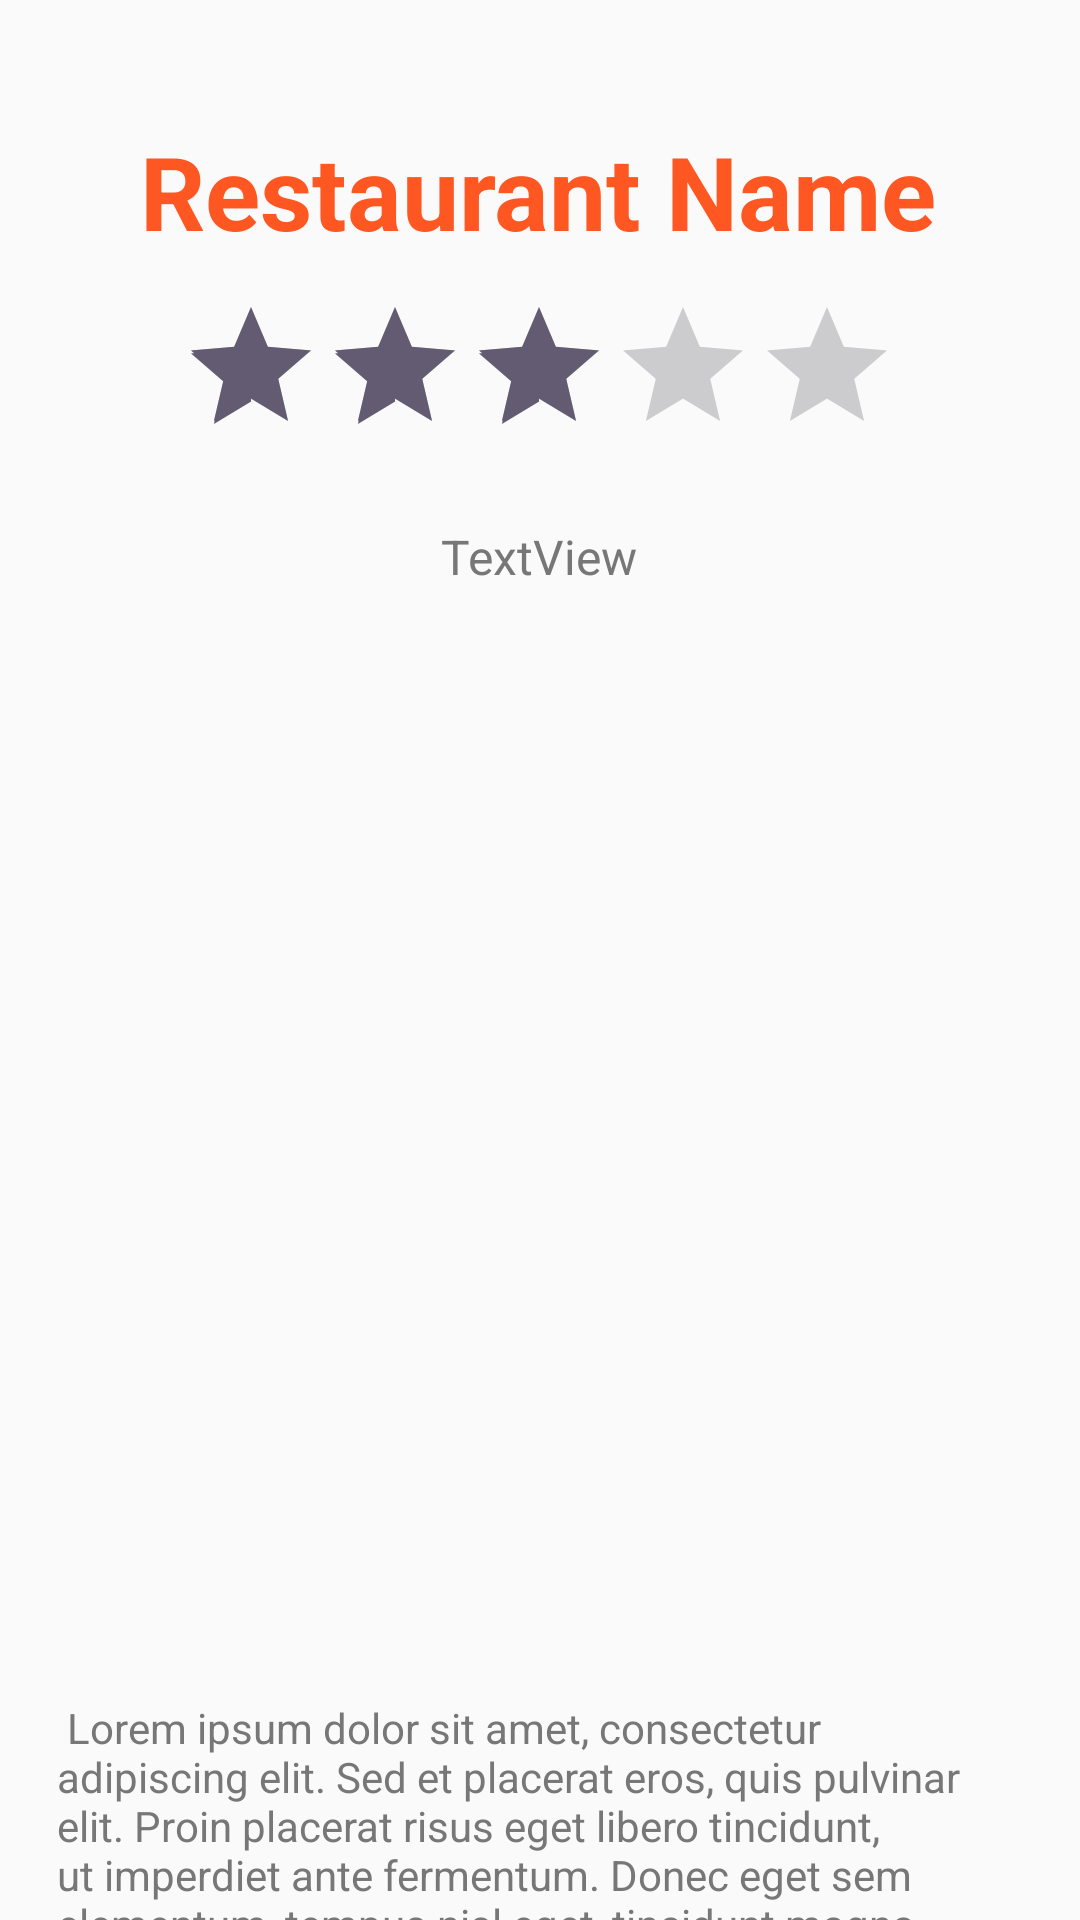

The Android layout XML behind this screen, and the referenced resources:
<!-- AndroidManifest.xml: application theme Theme.KatEats -->
<!-- res/layout/liked_restaurant.xml -->
<?xml version="1.0" encoding="utf-8"?>
<androidx.constraintlayout.widget.ConstraintLayout xmlns:android="http://schemas.android.com/apk/res/android"
    xmlns:app="http://schemas.android.com/apk/res-auto"
    xmlns:tools="http://schemas.android.com/tools"
    android:layout_width="match_parent"
    android:layout_height="match_parent"
    android:background="#FAFAFA">

    <TextView
        android:id="@+id/RestaurantNamePlaceholder"
        android:layout_width="wrap_content"
        android:layout_height="wrap_content"
        android:text="Restaurant Name"
        android:textColor="#FF5722"
        android:textSize="34sp"
        android:textStyle="bold"
        app:layout_constraintBottom_toBottomOf="parent"
        app:layout_constraintEnd_toEndOf="parent"
        app:layout_constraintHorizontal_bias="0.496"
        app:layout_constraintStart_toStartOf="parent"
        app:layout_constraintTop_toTopOf="parent"
        app:layout_constraintVertical_bias="0.069" />

    <RatingBar
        android:id="@+id/ratingPlaceholder"
        android:layout_width="wrap_content"
        android:layout_height="wrap_content"
        android:layout_marginTop="12dp"
        android:rating="3"
        app:layout_constraintEnd_toEndOf="@+id/RestaurantNamePlaceholder"
        app:layout_constraintStart_toStartOf="@+id/RestaurantNamePlaceholder"
        app:layout_constraintTop_toBottomOf="@+id/RestaurantNamePlaceholder" />

    <ImageView
        android:id="@+id/restaurantPlaceholder"
        android:layout_width="274dp"
        android:layout_height="335dp"
        android:layout_marginTop="60dp"
        app:layout_constraintEnd_toEndOf="@+id/ratingPlaceholder"
        app:layout_constraintStart_toStartOf="@+id/ratingPlaceholder"
        app:layout_constraintTop_toBottomOf="@+id/ratingPlaceholder"
        app:srcCompat="@drawable/ic_launcher_background" />

    <TextView
        android:id="@+id/descriptionPlaceholder"
        android:layout_width="320dp"
        android:layout_height="133dp"
        android:layout_marginTop="16dp"
        android:text=" Lorem ipsum dolor sit amet, consectetur adipiscing elit. Sed et placerat eros, quis pulvinar elit. Proin placerat risus eget libero tincidunt, ut imperdiet ante fermentum. Donec eget sem elementum, tempus nisl eget, tincidunt magna. Vestibulum ante ipsum primis in faucibus orci luctus et ultrices posuere cubilia curae; Nunc at sem diam."
        android:textColor="#777777"
        app:layout_constraintEnd_toEndOf="@+id/restaurantPlaceholder"
        app:layout_constraintHorizontal_bias="0.521"
        app:layout_constraintStart_toStartOf="@+id/restaurantPlaceholder"
        app:layout_constraintTop_toBottomOf="@+id/restaurantPlaceholder" />

    <TextView
        android:id="@+id/layout_cuisine_view"
        android:layout_width="wrap_content"
        android:layout_height="wrap_content"
        android:text="TextView"
        android:textColor="#777777"
        android:textSize="16sp"
        app:layout_constraintBottom_toTopOf="@+id/restaurantPlaceholder"
        app:layout_constraintEnd_toEndOf="@+id/ratingPlaceholder"
        app:layout_constraintStart_toStartOf="@+id/ratingPlaceholder"
        app:layout_constraintTop_toBottomOf="@+id/ratingPlaceholder" />
</androidx.constraintlayout.widget.ConstraintLayout>
<!-- resources referenced by this layout -->
<resources>
  <style name="Theme.KatEats" parent="Base.Theme.KatEats" />
  <style name="Base.Theme.KatEats" parent="Theme.Material3.DayNight.NoActionBar">
          
          
      </style>
</resources>
